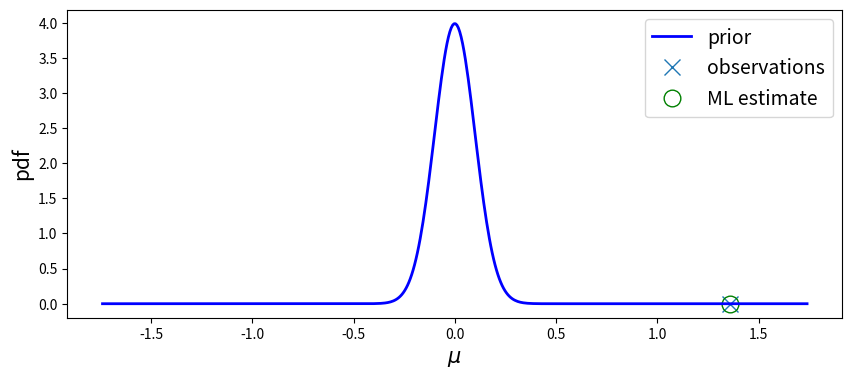
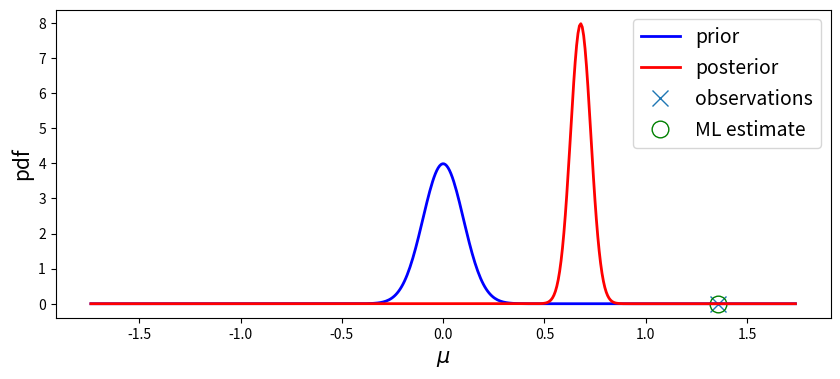

These charts were generated, in order, by the following Python code:
import numpy as np
import scipy as sp
from scipy.stats import norm
import matplotlib.pyplot as plt
np.random.seed(0)

# Ignore this cell, we are just defining a plotting function

def plot_pdf(data, mu_prior=None, sigma2_prior=None, mu_post=None, sigma2_post=None):
    
    fig = plt.figure(figsize=(10,4))
    ax = fig.add_subplot(111)
    
    ax.plot(data, np.zeros_like(data), 'x', markersize=12, label='observations')
    mu_ML = np.mean(data)
    ax.plot(mu_ML, 0, 'og', fillstyle='none', markersize=12, label='ML estimate')
    
    mu_max = max(5*np.sqrt(sigma2_prior), np.abs(mu_ML))*1.1
    mu = np.linspace(-mu_max, mu_max, 500)
    
    if mu_prior is not None and sigma2_prior is not None:
        
        ax.plot(mu, norm.pdf(mu, mu_prior, sigma2_prior), 'b-', lw=2, alpha=1, label='prior')
    
    if mu_post is not None and sigma2_post is not None:
                
        ax.plot(mu, norm.pdf(mu, mu_post, sigma2_post), 'r-', lw=2, alpha=1, label='posterior')
    
    handles, labels = ax.get_legend_handles_labels()
    # sort both labels and handles by labels
    labels, handles = zip(*sorted(zip(labels, handles), key=lambda t: t[0]))
    ax.legend(handles[::-1], labels[::-1], fontsize=14)

    plt.xlabel('$\mu$', fontsize=15)
    plt.ylabel('pdf', fontsize=15)

mu = 0.8 # mean of the true data distribution
sigma2 = 0.1 # variance of the true data distribution

N = 1 # number of observations

data = mu + np.sqrt(sigma2)*np.random.randn(N) 

mu_0 = 0
sigma2_0 = 0.1

plot_pdf(data, mu_prior=mu_0, sigma2_prior=sigma2_0)

# ML estimate
mu_ML = np.mean(data)

# posterior
mu_post = sigma2/(N*sigma2_0 + sigma2)*mu_0 + N*sigma2_0/(N*sigma2_0 + sigma2)*mu_ML
sigma2_post = 1/(1/sigma2_0 + N/sigma2)

print("true mean: %.2f - ML estimate: %.2f - MAP estimate: %.2f" % (mu, mu_ML, mu_post))

plot_pdf(data, mu_prior=mu_0, sigma2_prior=sigma2_0, mu_post=mu_post, sigma2_post=sigma2_post)